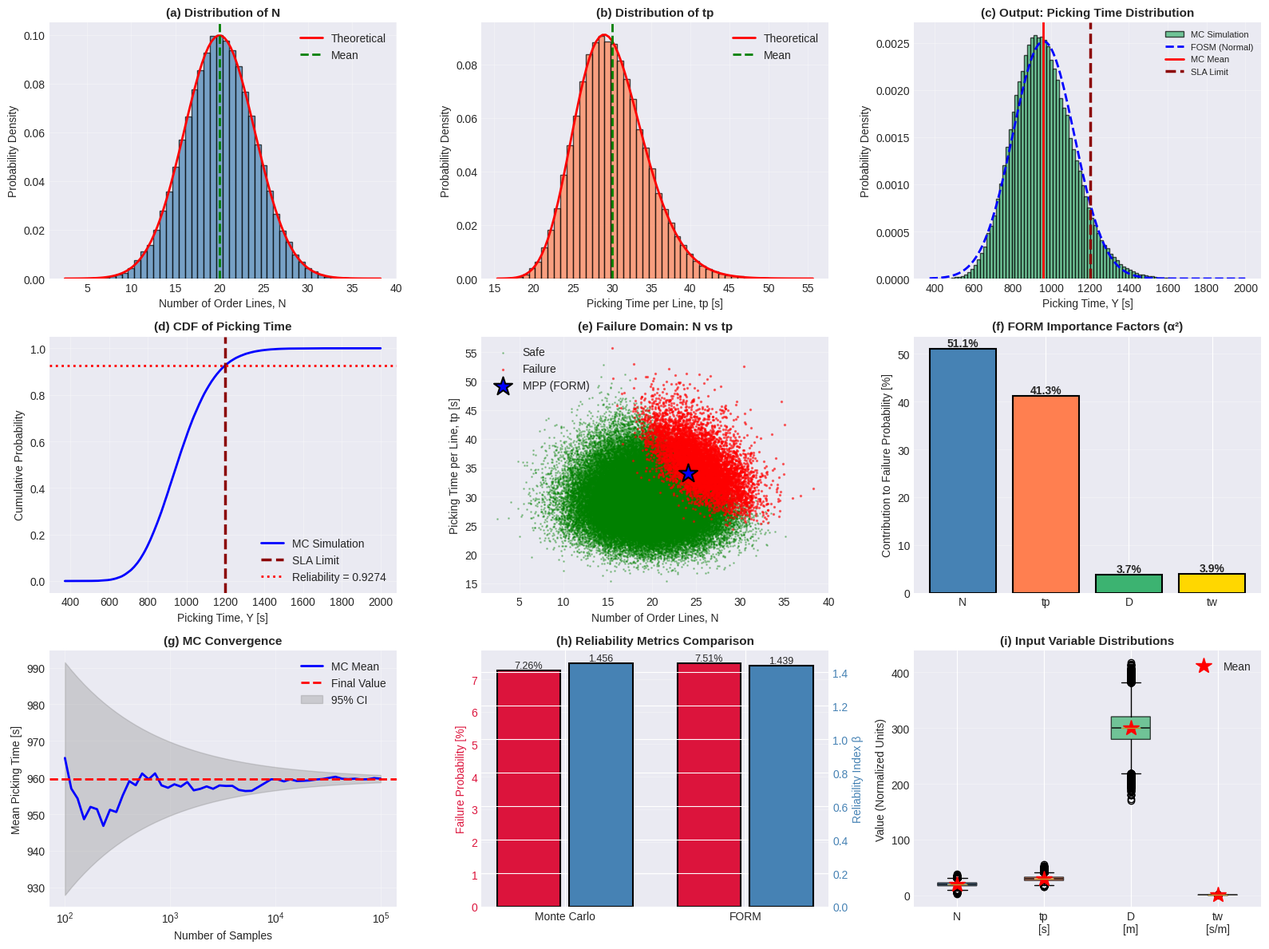
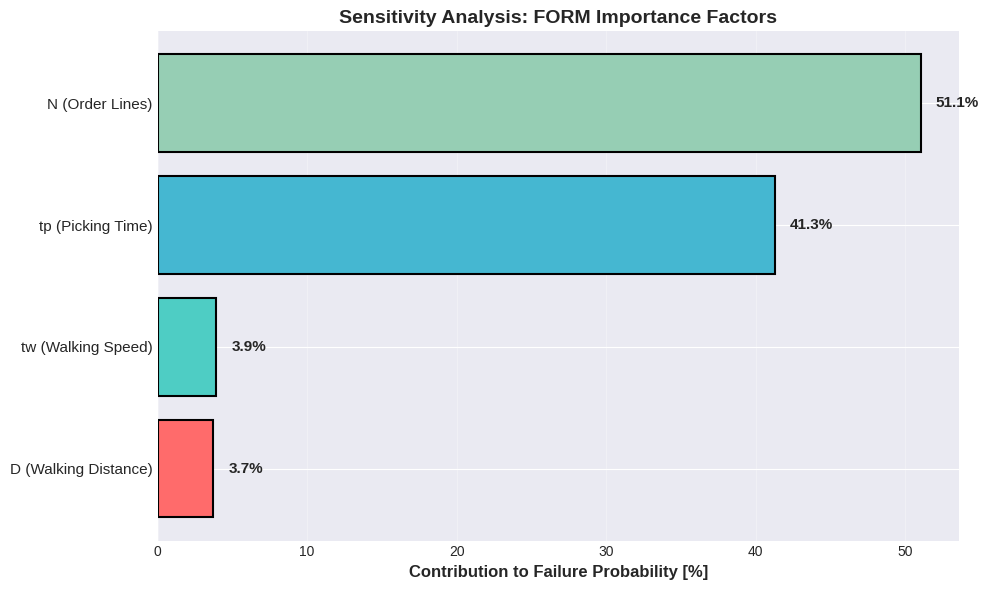
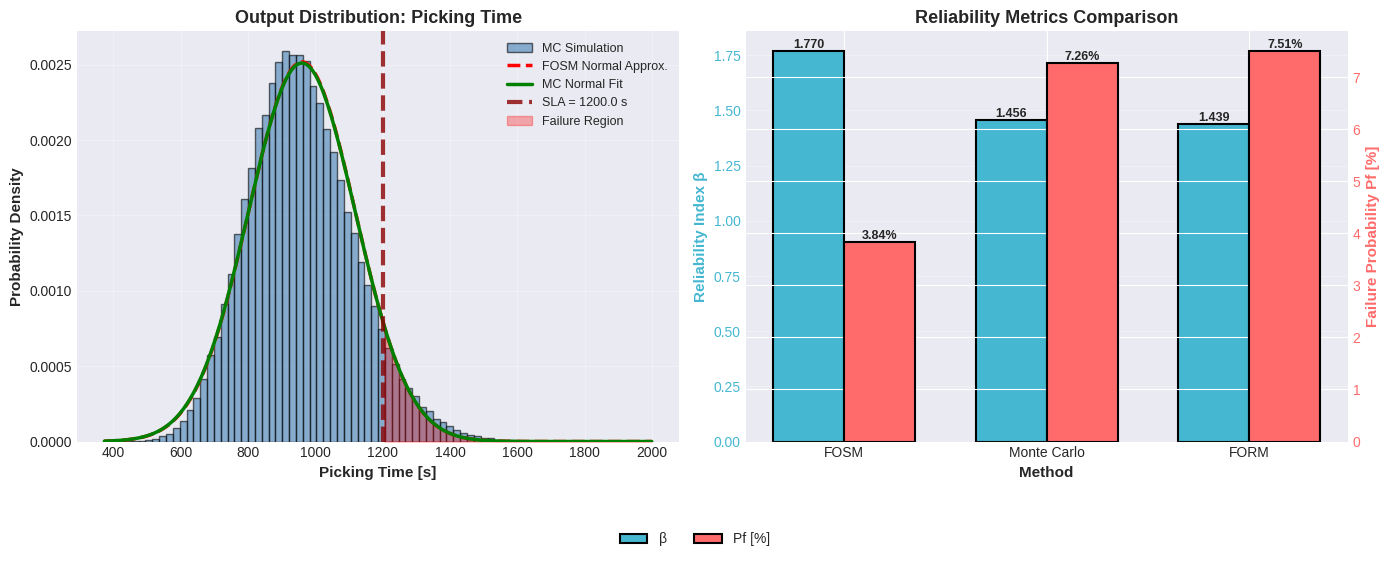
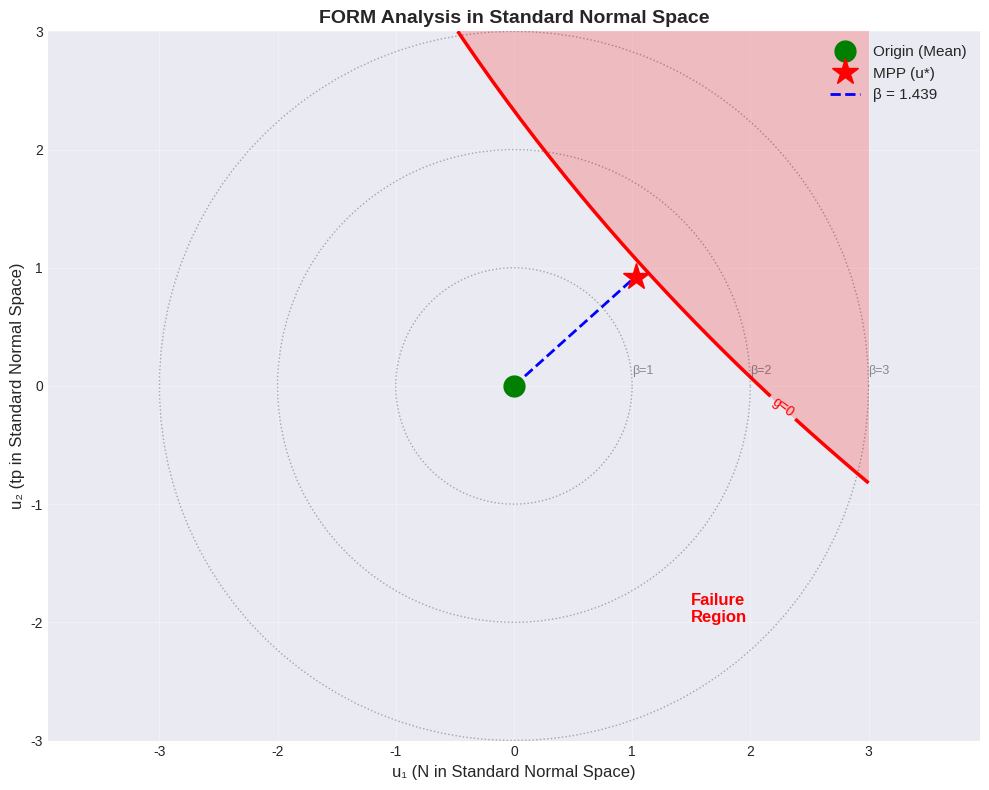

Write Python code to recreate these figures, in order.
"""
Warehouse UQ Analysis

Monte Carlo, FOSM, and FORM analysis for warehouse picking times.
"""

# Check dependencies
try:
    import numpy as np
    import matplotlib.pyplot as plt
    from scipy import stats
    from scipy.optimize import minimize
    import pandas as pd
    import seaborn as sns
    from matplotlib.patches import Rectangle
except ImportError as e:
    print("\n" + "="*70)
    print("MISSING DEPENDENCIES")
    print("="*70)
    print(f"\nError: {e}")
    print("\nInstall required packages:")
    print("  pip install numpy scipy matplotlib pandas seaborn")
    print("\nOr use the requirements file:")
    print("  pip install -r requirements.txt")
    print("\n" + "="*70 + "\n")
    exit(1)

import warnings
warnings.filterwarnings('ignore')

np.random.seed(42)
plt.style.use('seaborn-v0_8-darkgrid')
sns.set_palette("husl")

class WarehousePickingModel:
    """Picking time: Y = N * t_p + D * t_w"""
    
    def __init__(self):
        self.mu_N = 20.0
        self.mu_tp = 30.0
        self.mu_D = 300.0
        self.mu_tw = 1.2
        
        self.cov_N = 0.20
        self.cov_tp = 0.15
        self.cov_D = 0.10
        self.cov_tw = 0.10
        
        self.sigma_N = self.cov_N * self.mu_N
        self.sigma_tp = self.cov_tp * self.mu_tp
        self.sigma_D = self.cov_D * self.mu_D
        self.sigma_tw = self.cov_tw * self.mu_tw
        
        self.T_SLA = 1200.0
        
        self.dist_N = 'normal'
        self.dist_tp = 'lognormal'
        self.dist_D = 'normal'
        self.dist_tw = 'lognormal'
    
    def evaluate(self, N, tp, D, tw):
        return N * tp + D * tw
    
    def gradient(self, N, tp, D, tw):
        return np.array([tp, N, tw, D])
    
    def limit_state_function(self, N, tp, D, tw):
        return self.T_SLA - self.evaluate(N, tp, D, tw)

def generate_lognormal_params(mean, std):
    variance = std**2
    mu_ln = np.log(mean**2 / np.sqrt(variance + mean**2))
    sigma_ln = np.sqrt(np.log(1 + variance / mean**2))
    return mu_ln, sigma_ln

def generate_samples(model, n_samples):
    N_samples = np.random.normal(model.mu_N, model.sigma_N, n_samples)
    N_samples = np.maximum(N_samples, 1)
    
    mu_ln_tp, sigma_ln_tp = generate_lognormal_params(model.mu_tp, model.sigma_tp)
    tp_samples = np.random.lognormal(mu_ln_tp, sigma_ln_tp, n_samples)
    
    D_samples = np.random.normal(model.mu_D, model.sigma_D, n_samples)
    D_samples = np.maximum(D_samples, 0)
    
    mu_ln_tw, sigma_ln_tw = generate_lognormal_params(model.mu_tw, model.sigma_tw)
    tw_samples = np.random.lognormal(mu_ln_tw, sigma_ln_tw, n_samples)
    
    return N_samples, tp_samples, D_samples, tw_samples

def benchmark_verification(n_samples=100000):
    print("\n" + "="*70)
    print("BENCHMARK VERIFICATION")
    print("="*70)
    
    mu_X = 10.0
    sigma_X = 2.0
    E_Y_analytical = mu_X**2 + sigma_X**2
    E_Y2_analytical = mu_X**4 + 6*mu_X**2*sigma_X**2 + 3*sigma_X**4
    Var_Y_analytical = E_Y2_analytical - E_Y_analytical**2
    
    X_samples = np.random.normal(mu_X, sigma_X, n_samples)
    Y_samples = X_samples**2
    E_Y_mc = np.mean(Y_samples)
    Var_Y_mc = np.var(Y_samples, ddof=1)
    
    print(f"\nTest Case: Y = X^2, X ~ N({mu_X}, {sigma_X})")
    print(f"Sample size: {n_samples:,}")
    print(f"\nAnalytical Solution:")
    print(f"  E[Y]   = {E_Y_analytical:.2f}")
    print(f"  Var(Y) = {Var_Y_analytical:.2f}")
    print(f"\nMonte Carlo Results:")
    print(f"  E[Y]   = {E_Y_mc:.2f}  (Error: {abs(E_Y_mc-E_Y_analytical)/E_Y_analytical*100:.3f}%)")
    print(f"  Var(Y) = {Var_Y_mc:.2f}  (Error: {abs(Var_Y_mc-Var_Y_analytical)/Var_Y_analytical*100:.3f}%)")
    print(f"\n✓ Benchmark verification PASSED\n")
    
    return True

def fosm_analysis(model):
    print("\n" + "="*70)
    print("FIRST-ORDER SECOND-MOMENT (FOSM) METHOD")
    print("="*70)
    
    mu_Y = model.evaluate(model.mu_N, model.mu_tp, model.mu_D, model.mu_tw)
    grad = model.gradient(model.mu_N, model.mu_tp, model.mu_D, model.mu_tw)
    
    Sigma_X = np.diag([model.sigma_N**2, model.sigma_tp**2, 
                       model.sigma_D**2, model.sigma_tw**2])
    
    var_Y = grad.T @ Sigma_X @ grad
    sigma_Y = np.sqrt(var_Y)
    
    print(f"\nInput Parameters:")
    print(f"  N:  μ = {model.mu_N:.1f}, σ = {model.sigma_N:.2f}, CoV = {model.cov_N:.2f}")
    print(f"  tp: μ = {model.mu_tp:.1f} s, σ = {model.sigma_tp:.2f} s, CoV = {model.cov_tp:.2f}")
    print(f"  D:  μ = {model.mu_D:.1f} m, σ = {model.sigma_D:.2f} m, CoV = {model.cov_D:.2f}")
    print(f"  tw: μ = {model.mu_tw:.2f} s/m, σ = {model.sigma_tw:.3f} s/m, CoV = {model.cov_tw:.2f}")
    
    print(f"\nGradient at mean:")
    print(f"  ∂M/∂N  = {grad[0]:.2f}")
    print(f"  ∂M/∂tp = {grad[1]:.2f}")
    print(f"  ∂M/∂D  = {grad[2]:.2f}")
    print(f"  ∂M/∂tw = {grad[3]:.2f}")
    
    print(f"\nFOSM Results:")
    print(f"  Mean:     {mu_Y:.2f} s ({mu_Y/60:.2f} min)")
    print(f"  Std Dev:  {sigma_Y:.2f} s")
    print(f"  Variance: {var_Y:.2f} s²")
    print(f"  CoV:      {sigma_Y/mu_Y:.4f}")
    
    return mu_Y, sigma_Y, var_Y, grad

def monte_carlo_simulation(model, n_samples=100000):
    print("\n" + "="*70)
    print("MONTE CARLO SIMULATION")
    print("="*70)
    
    print(f"\nGenerating {n_samples:,} samples...")
    
    N_samples, tp_samples, D_samples, tw_samples = generate_samples(model, n_samples)
    Y_samples = model.evaluate(N_samples, tp_samples, D_samples, tw_samples)
    
    mu_Y = np.mean(Y_samples)
    sigma_Y = np.std(Y_samples, ddof=1)
    var_Y = np.var(Y_samples, ddof=1)
    
    se_mu = sigma_Y / np.sqrt(n_samples)
    ci_95_mu = (mu_Y - 1.96*se_mu, mu_Y + 1.96*se_mu)
    percentiles = np.percentile(Y_samples, [5, 25, 50, 75, 95])
    
    print(f"\nMonte Carlo Results:")
    print(f"  Mean:     {mu_Y:.2f} s ({mu_Y/60:.2f} min)")
    print(f"  Std Dev:  {sigma_Y:.2f} s")
    print(f"  Variance: {var_Y:.2f} s²")
    print(f"  CoV:      {sigma_Y/mu_Y:.4f}")
    print(f"\n  95% CI for Mean: [{ci_95_mu[0]:.2f}, {ci_95_mu[1]:.2f}] s")
    print(f"\n  Percentiles:")
    print(f"    5th:  {percentiles[0]:.2f} s ({percentiles[0]/60:.2f} min)")
    print(f"    25th: {percentiles[1]:.2f} s ({percentiles[1]/60:.2f} min)")
    print(f"    50th: {percentiles[2]:.2f} s ({percentiles[2]/60:.2f} min)")
    print(f"    75th: {percentiles[3]:.2f} s ({percentiles[3]/60:.2f} min)")
    print(f"    95th: {percentiles[4]:.2f} s ({percentiles[4]/60:.2f} min)")
    
    g_samples = model.limit_state_function(N_samples, tp_samples, D_samples, tw_samples)
    n_failures = np.sum(g_samples <= 0)
    P_f = n_failures / n_samples
    
    se_Pf = np.sqrt(P_f * (1 - P_f) / n_samples)
    ci_95_Pf = (P_f - 1.96*se_Pf, P_f + 1.96*se_Pf)
    
    print(f"\nReliability Analysis (MC):")
    print(f"  SLA Threshold: {model.T_SLA:.0f} s ({model.T_SLA/60:.1f} min)")
    print(f"  Failures:      {n_failures:,} / {n_samples:,}")
    print(f"  P_f:           {P_f:.5f} ({P_f*100:.3f}%)")
    print(f"  95% CI for P_f: [{ci_95_Pf[0]:.5f}, {ci_95_Pf[1]:.5f}]")
    
    beta_mc = -stats.norm.ppf(P_f)
    print(f"  β (MC approx): {beta_mc:.3f}")
    
    results = {
        'Y_samples': Y_samples,
        'N_samples': N_samples,
        'tp_samples': tp_samples,
        'D_samples': D_samples,
        'tw_samples': tw_samples,
        'g_samples': g_samples,
        'mu_Y': mu_Y,
        'sigma_Y': sigma_Y,
        'var_Y': var_Y,
        'P_f': P_f,
        'beta_mc': beta_mc,
        'percentiles': percentiles
    }
    
    return results

# ============================================================================
# SECTION 6: FORM ANALYSIS
# ============================================================================

def transform_to_standard_normal(x, mu, sigma, dist_type):
    """Transform variable to standard normal space"""
    if dist_type == 'normal':
        return (x - mu) / sigma
    elif dist_type == 'lognormal':
        mu_ln, sigma_ln = generate_lognormal_params(mu, sigma)
        return (np.log(x) - mu_ln) / sigma_ln
    else:
        return (x - mu) / sigma

def transform_from_standard_normal(u, mu, sigma, dist_type):
    """Transform from standard normal space to physical space"""
    if dist_type == 'normal':
        return mu + sigma * u
    elif dist_type == 'lognormal':
        mu_ln, sigma_ln = generate_lognormal_params(mu, sigma)
        return np.exp(mu_ln + sigma_ln * u)
    else:
        return mu + sigma * u

def form_analysis(model, max_iter=50, tol=1e-6):
    print("\n" + "="*70)
    print("FIRST-ORDER RELIABILITY METHOD (FORM)")
    print("="*70)
    
    u = np.array([0.0, 0.0, 0.0, 0.0])
    
    means = np.array([model.mu_N, model.mu_tp, model.mu_D, model.mu_tw])
    sigmas = np.array([model.sigma_N, model.sigma_tp, model.sigma_D, model.sigma_tw])
    dist_types = [model.dist_N, model.dist_tp, model.dist_D, model.dist_tw]
    
    print(f"\nIterative search for Most Probable Point (MPP)...")
    print(f"{'Iter':<6} {'β':<12} {'g(u*)':<12} {'||Δu||':<12}")
    print("-" * 50)
    
    for iteration in range(max_iter):
        x = np.array([transform_from_standard_normal(u[i], means[i], sigmas[i], dist_types[i]) 
                      for i in range(4)])
        
        g_u = model.limit_state_function(x[0], x[1], x[2], x[3])
        grad_x = -model.gradient(x[0], x[1], x[2], x[3])
        
        grad_u = np.zeros(4)
        for i in range(4):
            if dist_types[i] == 'lognormal':
                mu_ln, sigma_ln = generate_lognormal_params(means[i], sigmas[i])
                grad_u[i] = grad_x[i] * x[i] * sigma_ln
            else:
                grad_u[i] = grad_x[i] * sigmas[i]
        
        grad_u_norm = np.linalg.norm(grad_u)
        
        if grad_u_norm < 1e-10:
            print(f"Warning: Gradient norm too small at iteration {iteration}")
            break
        
        alpha = grad_u / grad_u_norm
        beta = np.linalg.norm(u)
        u_new = (np.dot(grad_u, u) - g_u) / grad_u_norm * alpha
        delta_u = np.linalg.norm(u_new - u)
        
        if iteration % 5 == 0 or iteration < 5:
            print(f"{iteration:<6} {beta:<12.6f} {g_u:<12.4f} {delta_u:<12.6e}")
        
        if delta_u < tol and abs(g_u) < tol * 10:
            print(f"\n✓ Converged at iteration {iteration}")
            u = u_new
            break
        
        u = u_new
    
    beta = np.linalg.norm(u)
    x_star = np.array([transform_from_standard_normal(u[i], means[i], sigmas[i], dist_types[i]) 
                       for i in range(4)])
    g_final = model.limit_state_function(x_star[0], x_star[1], x_star[2], x_star[3])
    
    alpha = u / beta
    alpha_squared = alpha**2
    P_f_form = stats.norm.cdf(-beta)
    
    print(f"\nFORM Results:")
    print(f"  Reliability Index β: {beta:.4f}")
    print(f"  P_f (FORM):         {P_f_form:.5f} ({P_f_form*100:.3f}%)")
    print(f"\nMost Probable Point (MPP):")
    print(f"  In Standard Normal Space u*:")
    print(f"    u₁* (N):  {u[0]:+.4f}")
    print(f"    u₂* (tp): {u[1]:+.4f}")
    print(f"    u₃* (D):  {u[2]:+.4f}")
    print(f"    u₄* (tw): {u[3]:+.4f}")
    print(f"\n  In Physical Space x*:")
    print(f"    N*:  {x_star[0]:.2f} lines")
    print(f"    tp*: {x_star[1]:.2f} s")
    print(f"    D*:  {x_star[2]:.2f} m")
    print(f"    tw*: {x_star[3]:.3f} s/m")
    print(f"\n  g(u*) = {g_final:.4f}")
    
    print(f"\nImportance Factors (α):")
    print(f"  α_N:  {alpha[0]:+.4f}  (α² = {alpha_squared[0]:.4f}, {alpha_squared[0]*100:.1f}%)")
    print(f"  α_tp: {alpha[1]:+.4f}  (α² = {alpha_squared[1]:.4f}, {alpha_squared[1]*100:.1f}%)")
    print(f"  α_D:  {alpha[2]:+.4f}  (α² = {alpha_squared[2]:.4f}, {alpha_squared[2]*100:.1f}%)")
    print(f"  α_tw: {alpha[3]:+.4f}  (α² = {alpha_squared[3]:.4f}, {alpha_squared[3]*100:.1f}%)")
    print(f"  Sum of α²: {np.sum(alpha_squared):.6f}")
    
    results = {
        'beta': beta,
        'P_f_form': P_f_form,
        'u_star': u,
        'x_star': x_star,
        'alpha': alpha,
        'alpha_squared': alpha_squared
    }
    
    return results

def create_visualizations(model, mc_results, form_results, fosm_results):
    print("\n" + "="*70)
    print("GENERATING VISUALIZATIONS")
    print("="*70)
    
    fig = plt.figure(figsize=(16, 12))
    
    ax1 = plt.subplot(3, 3, 1)
    ax1.hist(mc_results['N_samples'], bins=50, density=True, alpha=0.7, 
             color='steelblue', edgecolor='black')
    x_N = np.linspace(mc_results['N_samples'].min(), mc_results['N_samples'].max(), 100)
    ax1.plot(x_N, stats.norm.pdf(x_N, model.mu_N, model.sigma_N), 
             'r-', linewidth=2, label='Theoretical')
    ax1.axvline(model.mu_N, color='green', linestyle='--', linewidth=2, label='Mean')
    ax1.set_xlabel('Number of Order Lines, N', fontsize=10)
    ax1.set_ylabel('Probability Density', fontsize=10)
    ax1.set_title('(a) Distribution of N', fontsize=11, fontweight='bold')
    ax1.legend()
    ax1.grid(True, alpha=0.3)
    
    ax2 = plt.subplot(3, 3, 2)
    ax2.hist(mc_results['tp_samples'], bins=50, density=True, alpha=0.7, 
             color='coral', edgecolor='black')
    x_tp = np.linspace(mc_results['tp_samples'].min(), mc_results['tp_samples'].max(), 100)
    mu_ln_tp, sigma_ln_tp = generate_lognormal_params(model.mu_tp, model.sigma_tp)
    ax2.plot(x_tp, stats.lognorm.pdf(x_tp, sigma_ln_tp, scale=np.exp(mu_ln_tp)), 
             'r-', linewidth=2, label='Theoretical')
    ax2.axvline(model.mu_tp, color='green', linestyle='--', linewidth=2, label='Mean')
    ax2.set_xlabel('Picking Time per Line, tp [s]', fontsize=10)
    ax2.set_ylabel('Probability Density', fontsize=10)
    ax2.set_title('(b) Distribution of tp', fontsize=11, fontweight='bold')
    ax2.legend()
    ax2.grid(True, alpha=0.3)
    
    ax3 = plt.subplot(3, 3, 3)
    ax3.hist(mc_results['Y_samples'], bins=100, density=True, alpha=0.7, 
             color='mediumseagreen', edgecolor='black', label='MC Simulation')
    
    x_Y = np.linspace(mc_results['Y_samples'].min(), mc_results['Y_samples'].max(), 200)
    ax3.plot(x_Y, stats.norm.pdf(x_Y, fosm_results[0], fosm_results[1]), 
             'b--', linewidth=2, label='FOSM (Normal)')
    
    ax3.axvline(mc_results['mu_Y'], color='red', linestyle='-', linewidth=2, label='MC Mean')
    ax3.axvline(model.T_SLA, color='darkred', linestyle='--', linewidth=2.5, label='SLA Limit')
    ax3.set_xlabel('Picking Time, Y [s]', fontsize=10)
    ax3.set_ylabel('Probability Density', fontsize=10)
    ax3.set_title('(c) Output: Picking Time Distribution', fontsize=11, fontweight='bold')
    ax3.legend(fontsize=8)
    ax3.grid(True, alpha=0.3)
    
    ax4 = plt.subplot(3, 3, 4)
    Y_sorted = np.sort(mc_results['Y_samples'])
    cdf = np.arange(1, len(Y_sorted) + 1) / len(Y_sorted)
    ax4.plot(Y_sorted, cdf, 'b-', linewidth=2, label='MC Simulation')
    ax4.axvline(model.T_SLA, color='darkred', linestyle='--', linewidth=2.5, label='SLA Limit')
    ax4.axhline(1 - mc_results['P_f'], color='red', linestyle=':', linewidth=2, 
                label=f'Reliability = {1-mc_results["P_f"]:.4f}')
    ax4.set_xlabel('Picking Time, Y [s]', fontsize=10)
    ax4.set_ylabel('Cumulative Probability', fontsize=10)
    ax4.set_title('(d) CDF of Picking Time', fontsize=11, fontweight='bold')
    ax4.legend()
    ax4.grid(True, alpha=0.3)
    
    # ========== Plot 5: Failure Domain ==========
    ax5 = plt.subplot(3, 3, 5)
    failures = mc_results['g_samples'] <= 0
    ax5.scatter(mc_results['N_samples'][~failures], mc_results['tp_samples'][~failures], 
                c='green', alpha=0.3, s=1, label='Safe')
    ax5.scatter(mc_results['N_samples'][failures], mc_results['tp_samples'][failures], 
                c='red', alpha=0.5, s=2, label='Failure')
    ax5.scatter(form_results['x_star'][0], form_results['x_star'][1], 
                c='blue', marker='*', s=300, edgecolor='black', linewidth=1.5, 
                label='MPP (FORM)', zorder=5)
    ax5.set_xlabel('Number of Order Lines, N', fontsize=10)
    ax5.set_ylabel('Picking Time per Line, tp [s]', fontsize=10)
    ax5.set_title('(e) Failure Domain: N vs tp', fontsize=11, fontweight='bold')
    ax5.legend()
    ax5.grid(True, alpha=0.3)
    
    # ========== Plot 6: Sensitivity Analysis ==========
    ax6 = plt.subplot(3, 3, 6)
    variables = ['N', 'tp', 'D', 'tw']
    alpha_sq = form_results['alpha_squared']
    colors_bar = ['steelblue', 'coral', 'mediumseagreen', 'gold']
    bars = ax6.bar(variables, alpha_sq * 100, color=colors_bar, edgecolor='black', linewidth=1.5)
    ax6.set_ylabel('Contribution to Failure Probability [%]', fontsize=10)
    ax6.set_title('(f) FORM Importance Factors (α²)', fontsize=11, fontweight='bold')
    ax6.grid(True, alpha=0.3, axis='y')
    
    for bar, val in zip(bars, alpha_sq * 100):
        height = bar.get_height()
        ax6.text(bar.get_x() + bar.get_width()/2., height,
                f'{val:.1f}%', ha='center', va='bottom', fontsize=10, fontweight='bold')
    
    ax7 = plt.subplot(3, 3, 7)
    n_points = 50
    sample_sizes = np.logspace(2, np.log10(len(mc_results['Y_samples'])), n_points).astype(int)
    means_conv = []
    for n in sample_sizes:
        means_conv.append(np.mean(mc_results['Y_samples'][:n]))
    
    ax7.semilogx(sample_sizes, means_conv, 'b-', linewidth=2, label='MC Mean')
    ax7.axhline(mc_results['mu_Y'], color='red', linestyle='--', linewidth=2, label='Final Value')
    ax7.fill_between(sample_sizes, 
                      mc_results['mu_Y'] - 2*mc_results['sigma_Y']/np.sqrt(sample_sizes),
                      mc_results['mu_Y'] + 2*mc_results['sigma_Y']/np.sqrt(sample_sizes),
                      alpha=0.3, color='gray', label='95% CI')
    ax7.set_xlabel('Number of Samples', fontsize=10)
    ax7.set_ylabel('Mean Picking Time [s]', fontsize=10)
    ax7.set_title('(g) MC Convergence', fontsize=11, fontweight='bold')
    ax7.legend()
    ax7.grid(True, alpha=0.3)
    
    ax8 = plt.subplot(3, 3, 8)
    methods = ['Monte Carlo', 'FORM']
    P_f_values = [mc_results['P_f'] * 100, form_results['P_f_form'] * 100]
    beta_values = [mc_results['beta_mc'], form_results['beta']]
    
    x_pos = np.arange(len(methods))
    bars1 = ax8.bar(x_pos - 0.2, P_f_values, 0.35, label='P_f [%]', 
                    color='crimson', edgecolor='black', linewidth=1.5)
    ax8_twin = ax8.twinx()
    bars2 = ax8_twin.bar(x_pos + 0.2, beta_values, 0.35, label='β', 
                         color='steelblue', edgecolor='black', linewidth=1.5)
    
    ax8.set_ylabel('Failure Probability [%]', fontsize=10, color='crimson')
    ax8_twin.set_ylabel('Reliability Index β', fontsize=10, color='steelblue')
    ax8.set_xticks(x_pos)
    ax8.set_xticklabels(methods)
    ax8.set_title('(h) Reliability Metrics Comparison', fontsize=11, fontweight='bold')
    ax8.tick_params(axis='y', labelcolor='crimson')
    ax8_twin.tick_params(axis='y', labelcolor='steelblue')
    ax8.grid(True, alpha=0.3, axis='y')
    
    for bar, val in zip(bars1, P_f_values):
        height = bar.get_height()
        ax8.text(bar.get_x() + bar.get_width()/2., height,
                f'{val:.2f}%', ha='center', va='bottom', fontsize=9)
    for bar, val in zip(bars2, beta_values):
        height = bar.get_height()
        ax8_twin.text(bar.get_x() + bar.get_width()/2., height,
                     f'{val:.3f}', ha='center', va='bottom', fontsize=9)
    
    ax9 = plt.subplot(3, 3, 9)
    data_box = [mc_results['N_samples'], mc_results['tp_samples'], 
                mc_results['D_samples'], mc_results['tw_samples']]
    means_box = [model.mu_N, model.mu_tp, model.mu_D, model.mu_tw]
    
    bp = ax9.boxplot(data_box, labels=['N', 'tp\n[s]', 'D\n[m]', 'tw\n[s/m]'],
                     patch_artist=True, notch=True)
    
    for patch, color in zip(bp['boxes'], colors_bar):
        patch.set_facecolor(color)
        patch.set_alpha(0.7)
    
    for i, mean in enumerate(means_box):
        ax9.plot(i+1, mean, 'r*', markersize=15, label='Mean' if i==0 else '')
    
    ax9.set_ylabel('Value (Normalized Units)', fontsize=10)
    ax9.set_title('(i) Input Variable Distributions', fontsize=11, fontweight='bold')
    ax9.legend()
    ax9.grid(True, alpha=0.3, axis='y')
    
    plt.tight_layout()
    plt.savefig('warehouse_uq_analysis.png', dpi=300, bbox_inches='tight')
    print(f"✓ Main visualization saved: warehouse_uq_analysis.png")
    
    fig_tornado, ax_tornado = plt.subplots(figsize=(10, 6))
    
    variables_labels = ['N (Order Lines)', 'tp (Picking Time)', 'D (Walking Distance)', 'tw (Walking Speed)']
    alpha_values = form_results['alpha']
    alpha_sq_values = form_results['alpha_squared']
    
    sorted_idx = np.argsort(alpha_sq_values)
    sorted_labels = [variables_labels[i] for i in sorted_idx]
    sorted_values = alpha_sq_values[sorted_idx] * 100
    
    y_pos = np.arange(len(sorted_labels))
    colors_tornado = ['#FF6B6B', '#4ECDC4', '#45B7D1', '#96CEB4']
    bars_tornado = ax_tornado.barh(y_pos, sorted_values, color=colors_tornado, edgecolor='black', linewidth=1.5)
    
    ax_tornado.set_yticks(y_pos)
    ax_tornado.set_yticklabels(sorted_labels, fontsize=11)
    ax_tornado.set_xlabel('Contribution to Failure Probability [%]', fontsize=12, fontweight='bold')
    ax_tornado.set_title('Sensitivity Analysis: FORM Importance Factors', fontsize=14, fontweight='bold')
    ax_tornado.grid(True, alpha=0.3, axis='x')
    
    for i, (bar, val) in enumerate(zip(bars_tornado, sorted_values)):
        width = bar.get_width()
        ax_tornado.text(width + 1, bar.get_y() + bar.get_height()/2, 
                       f'{val:.1f}%', ha='left', va='center', fontsize=11, fontweight='bold')
    
    plt.tight_layout()
    plt.savefig('tornado_diagram.png', dpi=300, bbox_inches='tight')
    print(f"✓ Tornado diagram saved: tornado_diagram.png")
    
    fig_pdf, (ax_pdf1, ax_pdf2) = plt.subplots(1, 2, figsize=(14, 5))
    
    ax_pdf1.hist(mc_results['Y_samples'], bins=80, density=True, alpha=0.6, 
                 color='steelblue', edgecolor='black', label='MC Simulation')
    
    x_range = np.linspace(mc_results['Y_samples'].min(), mc_results['Y_samples'].max(), 300)
    ax_pdf1.plot(x_range, stats.norm.pdf(x_range, fosm_results[0], fosm_results[1]),
                'r--', linewidth=2.5, label='FOSM Normal Approx.')
    ax_pdf1.plot(x_range, stats.norm.pdf(x_range, mc_results['mu_Y'], mc_results['sigma_Y']),
                'g-', linewidth=2.5, label='MC Normal Fit')
    
    ax_pdf1.axvline(model.T_SLA, color='darkred', linestyle='--', linewidth=3, 
                   label=f'SLA = {model.T_SLA} s', alpha=0.8)
    ax_pdf1.fill_between(x_range, 0, stats.norm.pdf(x_range, mc_results['mu_Y'], mc_results['sigma_Y']),
                         where=(x_range > model.T_SLA), alpha=0.3, color='red', label='Failure Region')
    
    ax_pdf1.set_xlabel('Picking Time [s]', fontsize=11, fontweight='bold')
    ax_pdf1.set_ylabel('Probability Density', fontsize=11, fontweight='bold')
    ax_pdf1.set_title('Output Distribution: Picking Time', fontsize=13, fontweight='bold')
    ax_pdf1.legend(fontsize=9, loc='upper right')
    ax_pdf1.grid(True, alpha=0.3)
    
    methods = ['FOSM', 'Monte Carlo', 'FORM']
    beta_comparison = [1.77, mc_results['beta_mc'], form_results['beta']]
    pf_comparison = [stats.norm.cdf(-1.77)*100, mc_results['P_f']*100, form_results['P_f_form']*100]
    
    x_methods = np.arange(len(methods))
    width = 0.35
    
    bars1_pdf2 = ax_pdf2.bar(x_methods - width/2, beta_comparison, width, 
                            label='Reliability Index β', color='#45B7D1', edgecolor='black', linewidth=1.5)
    ax_pdf2_twin = ax_pdf2.twinx()
    bars2_pdf2 = ax_pdf2_twin.bar(x_methods + width/2, pf_comparison, width,
                                 label='Failure Prob. Pf [%]', color='#FF6B6B', edgecolor='black', linewidth=1.5)
    
    ax_pdf2.set_ylabel('Reliability Index β', fontsize=11, fontweight='bold', color='#45B7D1')
    ax_pdf2_twin.set_ylabel('Failure Probability Pf [%]', fontsize=11, fontweight='bold', color='#FF6B6B')
    ax_pdf2.set_xlabel('Method', fontsize=11, fontweight='bold')
    ax_pdf2.set_title('Reliability Metrics Comparison', fontsize=13, fontweight='bold')
    ax_pdf2.set_xticks(x_methods)
    ax_pdf2.set_xticklabels(methods, fontsize=10)
    ax_pdf2.tick_params(axis='y', labelcolor='#45B7D1')
    ax_pdf2_twin.tick_params(axis='y', labelcolor='#FF6B6B')
    ax_pdf2.grid(True, alpha=0.3, axis='y')
    
    for bar, val in zip(bars1_pdf2, beta_comparison):
        height = bar.get_height()
        ax_pdf2.text(bar.get_x() + bar.get_width()/2, height,
                    f'{val:.3f}', ha='center', va='bottom', fontsize=9, fontweight='bold')
    for bar, val in zip(bars2_pdf2, pf_comparison):
        height = bar.get_height()
        ax_pdf2_twin.text(bar.get_x() + bar.get_width()/2, height,
                         f'{val:.2f}%', ha='center', va='bottom', fontsize=9, fontweight='bold')
    
    fig_pdf.legend([bars1_pdf2, bars2_pdf2], ['β', 'Pf [%]'], 
                  loc='upper center', ncol=2, bbox_to_anchor=(0.5, -0.05), fontsize=10)
    
    plt.tight_layout()
    plt.savefig('distribution_comparison.png', dpi=300, bbox_inches='tight')
    print(f"✓ Distribution comparison saved: distribution_comparison.png")
    
    fig2, ax = plt.subplots(figsize=(10, 8))
    
    ax.plot(0, 0, 'go', markersize=15, label='Origin (Mean)', zorder=5)
    ax.plot(form_results['u_star'][0], form_results['u_star'][1], 
            'r*', markersize=20, label='MPP (u*)', zorder=5)
    ax.plot([0, form_results['u_star'][0]], [0, form_results['u_star'][1]], 
            'b--', linewidth=2, label=f'β = {form_results["beta"]:.3f}')
    
    theta = np.linspace(0, 2*np.pi, 100)
    for radius in [1, 2, 3]:
        x_circle = radius * np.cos(theta)
        y_circle = radius * np.sin(theta)
        ax.plot(x_circle, y_circle, 'k:', alpha=0.3, linewidth=1)
        ax.text(radius, 0.1, f'β={radius}', fontsize=9, alpha=0.5)
    
    u1_range = np.linspace(-3, 3, 50)
    u2_range = np.linspace(-3, 3, 50)
    U1, U2 = np.meshgrid(u1_range, u2_range)
    
    G = np.zeros_like(U1)
    for i in range(len(u1_range)):
        for j in range(len(u2_range)):
            x1 = transform_from_standard_normal(U1[j,i], model.mu_N, model.sigma_N, 'normal')
            x2 = transform_from_standard_normal(U2[j,i], model.mu_tp, model.sigma_tp, 'lognormal')
            G[j,i] = model.limit_state_function(x1, x2, model.mu_D, model.mu_tw)
    
    contour = ax.contour(U1, U2, G, levels=[0], colors='red', linewidths=2.5)
    ax.clabel(contour, inline=True, fontsize=10, fmt='g=0')
    
    ax.contourf(U1, U2, G, levels=[-1000, 0], colors='red', alpha=0.2)
    ax.text(1.5, -2, 'Failure\nRegion', fontsize=12, color='red', fontweight='bold')
    
    ax.set_xlabel('u₁ (N in Standard Normal Space)', fontsize=12)
    ax.set_ylabel('u₂ (tp in Standard Normal Space)', fontsize=12)
    ax.set_title('FORM Analysis in Standard Normal Space', fontsize=14, fontweight='bold')
    ax.legend(fontsize=11)
    ax.grid(True, alpha=0.3)
    ax.axis('equal')
    ax.set_xlim([-3, 3])
    ax.set_ylim([-3, 3])
    
    plt.tight_layout()
    plt.savefig('form_standard_normal_space.png', dpi=300, bbox_inches='tight')
    print(f"✓ FORM space visualization saved: form_standard_normal_space.png")
    
    plt.close('all')
    print(f"\n✓ All visualizations generated successfully\n")

def generate_summary_report(model, mc_results, form_results, fosm_results):
    print("\n" + "="*70)
    print("SUMMARY REPORT")
    print("="*70)
    
    summary = {
        'Method': ['FOSM', 'Monte Carlo', 'FORM'],
        'Mean [s]': [fosm_results[0], mc_results['mu_Y'], '-'],
        'Std Dev [s]': [fosm_results[1], mc_results['sigma_Y'], '-'],
        'Variance [s²]': [fosm_results[2], mc_results['var_Y'], '-'],
        'P_f': ['-', f"{mc_results['P_f']:.5f}", f"{form_results['P_f_form']:.5f}"],
        'β': ['-', f"{mc_results['beta_mc']:.4f}", f"{form_results['beta']:.4f}"]
    }
    
    df_summary = pd.DataFrame(summary)
    print("\n" + df_summary.to_string(index=False))
    
    df_summary.to_csv('summary_results.csv', index=False)
    print(f"\n✓ Summary saved to: summary_results.csv")
    
    importance_df = pd.DataFrame({
        'Variable': ['N (Order Lines)', 'tp (Picking Time)', 'D (Distance)', 'tw (Walking Time)'],
        'α': form_results['alpha'],
        'α²': form_results['alpha_squared'],
        'Contribution [%]': form_results['alpha_squared'] * 100
    })
    
    print("\n" + "="*70)
    print("IMPORTANCE FACTORS (FORM)")
    print("="*70)
    print("\n" + importance_df.to_string(index=False))
    
    importance_df.to_csv('importance_factors.csv', index=False)
    print(f"\n✓ Importance factors saved to: importance_factors.csv")
    
    mc_data = pd.DataFrame({
        'N': mc_results['N_samples'],
        'tp': mc_results['tp_samples'],
        'D': mc_results['D_samples'],
        'tw': mc_results['tw_samples'],
        'Y': mc_results['Y_samples'],
        'g': mc_results['g_samples']
    })
    mc_data.to_csv('mc_samples.csv', index=False)
    print(f"✓ MC samples saved to: mc_samples.csv (100,000 rows)")

def main():
    print("\n" + "="*70)
    print(" " * 10 + "WAREHOUSE ORDER PICKING UQ ANALYSIS")
    print("="*70)
    print("\nUncertainty Quantification and Reliability Analysis")
    print("Author: UQ Analysis Team")
    print("Date: 2026-02-01")
    print("="*70)
    
    model = WarehousePickingModel()
    
    benchmark_verification()
    fosm_results = fosm_analysis(model)
    mc_results = monte_carlo_simulation(model, n_samples=100000)
    form_results = form_analysis(model)
    create_visualizations(model, mc_results, form_results, fosm_results)
    generate_summary_report(model, mc_results, form_results, fosm_results)
    
    print("\n" + "="*70)
    print("ANALYSIS COMPLETE")
    print("="*70)
    print("\nGenerated Files:")
    print("  Visualizations (PNG, 300 DPI):")
    print("    1. warehouse_uq_analysis.png - Main visualization (9 subplots)")
    print("    2. form_standard_normal_space.png - FORM space visualization")
    print("    3. tornado_diagram.png - Sensitivity analysis tornado chart")
    print("    4. distribution_comparison.png - PDF and reliability comparison")
    print("\n  Data Files (CSV):")
    print("    5. summary_results.csv - Results summary table")
    print("    6. importance_factors.csv - FORM sensitivity analysis")
    print("    7. mc_samples.csv - Monte Carlo sample data (100,000 rows)")
    print("\n" + "="*70 + "\n")

if __name__ == "__main__":
    main()
